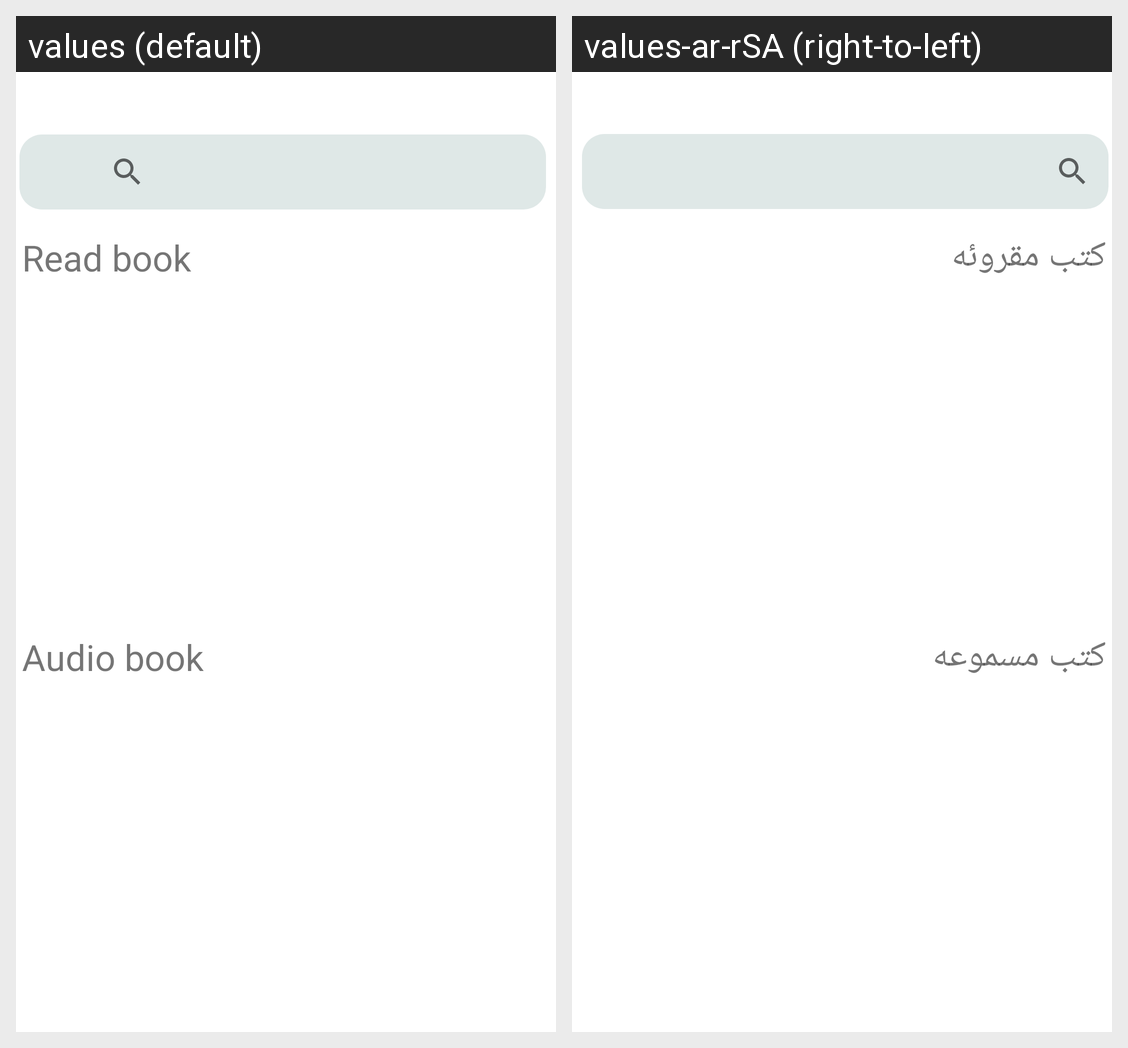

This grid shows one Android layout under two languages. Give, for every string resource on the screen, its name, the default text and each shown locale's text.
Android screen res/layout/home_page_fragment.xml rendered under 2 locales, left to right: values (default), values-ar-rSA (right-to-left). Device: Nexus 5 (rendered at 1080×1920; each locale shown at half size, 540×960, under a caption strip naming it); theme Theme.Books.
Strings drawn on this screen, with the default value and each locale's value (text and hints the layout hard-codes, and strings that could not be matched under every locale, appear in the picture but are not listed):

read_book
  values: Read book
  values-ar-rSA: كتب مقروئه

audio_book
  values: Audio book
  values-ar-rSA: كتب مسموعه
